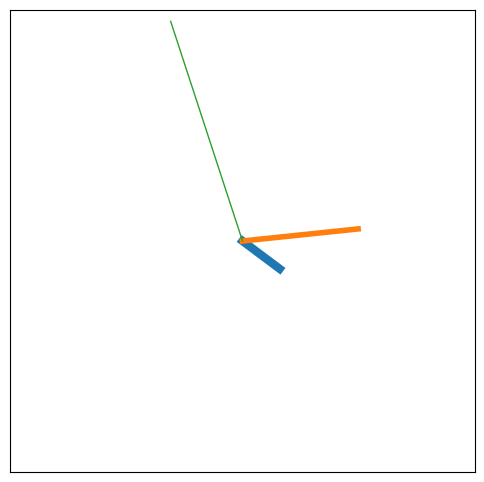

Reproduce this figure in Python.
import numpy as np 
import matplotlib.pyplot as plt
import datetime

def clock(length):
    def clockhand(angle):
        x = length * np.cos(np.pi / 180 * angle)
        y = length * np.sin(np.pi / 180 * angle)
        return x, y
    return clockhand

i = 0
fig = plt.figure(figsize=(6,6))
fig.canvas.draw()
while i < 5: 
    plt.cla()
    currentDT = datetime.datetime.now()
    hour = currentDT.hour
    minute = currentDT.minute
    second = currentDT.second

    # Calculate theta in degrees for each hand
    theta_hour = 90 - 30 * hour - minute / 2
    theta_minute = 90 - 6 * minute
    theta_second = 90 - 6 * second

    # Specify the length of hour, minute and second hands
    hour_length = 2
    minute_length = 5
    second_length = 10

    hour_hand = clock(hour_length)
    x_hour, y_hour = hour_hand(theta_hour)

    minute_hand = clock(minute_length)
    x_minute, y_minute = minute_hand(theta_minute)

    second_hand = clock(second_length)
    x_second, y_second = second_hand(theta_second)

    # Plot the clock

    plt.plot([0, x_hour], [0, y_hour], linewidth=6)
    plt.plot([0, x_minute], [0, y_minute], linewidth=4)
    plt.plot([0, x_second], [0, y_second], linewidth=1)
    plt.xticks([])
    plt.yticks([])
    plt.axis([-10, 10, -10, 10])
    plt.pause(1) 
    fig.canvas.draw()
    i += 1